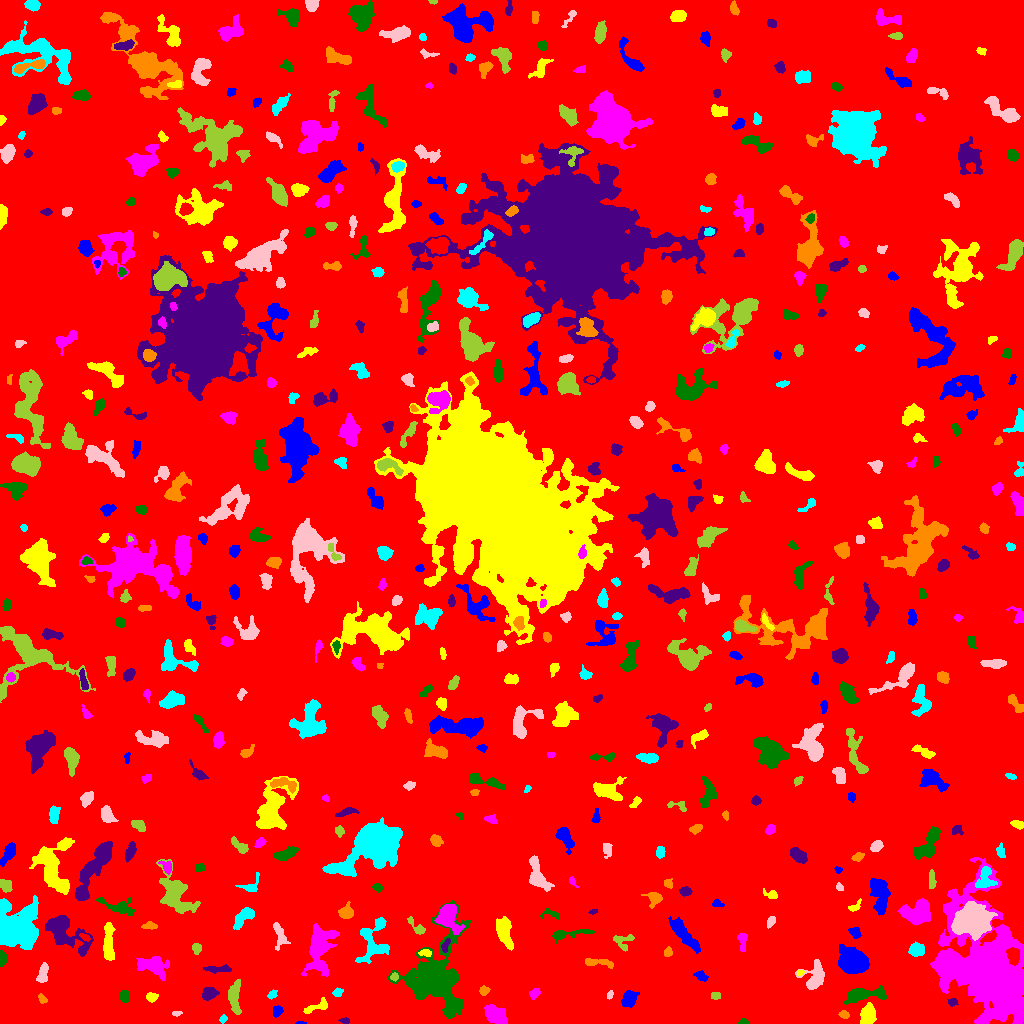

Data behind this chart, as committed beside it:
ID, X, Y, A, B, theta, total_flux, mu_max, mu_median, mu_mean, R_fwhm, R_e, R10, R90, x_start, x_end, y_start, y_end, area, greylevel
0, 502.3, 510.4, 299.3, 292.4, 1.135, 1739278, 13.0, 2.0, 2.065, 73.04, 236.1, 88.41, 387.2, 0, 1023, 0, 1023, 842384, 2.065
1, 300.5, 0.589, 2.644, 0.6785, -0.01141, 73.0, 5.0, 2.0, 2.433, 2.111, 1.693, 0.5642, 2.585, 295, 306, 0, 2, 30, 7.433
2, 867.6, 8.208, 4.728, 2.996, 1.417, 2283, 19.0, 7.0, 8.183, 5.89, 4.82, 1.954, 7.59, 860, 876, 0, 21, 279, 15.18
3, 990.6, 52.15, 26.18, 15.68, -1.169, 87371, 89.0, 7.0, 13.01, 12.02, 16.76, 5.781, 36.8, 930, 1023, 0, 166, 6718, 16.01
4, 742.7, 1.457, 2.262, 1.36, 0.02945, 81.0, 4.0, 1.0, 1.588, 2.706, 2.034, 0.7979, 3.385, 738, 749, 0, 5, 51, 6.588
5, 345, 2.736, 2.434, 1.392, -0.1471, 106.0, 4.0, 2.0, 1.86, 3.385, 2.257, 0.7979, 3.478, 338, 349, 0, 6, 57, 6.86
6, 843.7, 8.846, 2.327, 1.563, -0.1195, 208.0, 7.0, 2.0, 2.737, 2.985, 2.394, 0.9772, 3.827, 838, 849, 5, 13, 76, 9.737
7, 222.9, 4.451, 1.948, 1.542, 0.8726, 102.0, 5.0, 2.0, 1.789, 2.111, 2.111, 0.7979, 3.478, 219, 227, 0, 9, 57, 6.789
8, 176.6, 9.956, 2.396, 1.11, 0.1798, 90.0, 4.0, 2.0, 1.837, 3.038, 2.034, 0.7979, 3.09, 172, 182, 7, 12, 49, 7.837
9, 234.1, 25.91, 8.12, 2.869, -1.511, 646.0, 5.0, 2.0, 2.012, 5.614, 5.262, 2.111, 8.33, 228, 241, 9, 44, 321, 7.012
10, 406.5, 6.585, 3.971, 2.417, -1.278, 439.0, 6.0, 3.0, 2.927, 5.232, 3.949, 1.493, 6.077, 400, 412, 0, 15, 150, 7.927
11, 277, 12.27, 2.817, 2.225, 1.252, 195.0, 4.0, 2.0, 1.931, 4.514, 3.192, 1.382, 4.853, 273, 283, 6, 18, 101, 6.931
12, 317.2, 16.62, 7.539, 2.264, 0.3372, 450.0, 6.0, 2.0, 2.542, 4.918, 4.184, 1.493, 6.531, 303, 327, 10, 26, 177, 7.542
13, 495.1, 9.07, 6.527, 3.926, -0.6492, 2015, 11.0, 5.0, 5.644, 7.334, 6.308, 2.459, 9.558, 484, 507, 0, 19, 357, 8.644
14, 862.5, 28.91, 10.23, 2.842, 0.08007, 1528, 11.0, 3.0, 3.612, 5.557, 5.528, 2.111, 9.508, 843, 886, 19, 38, 423, 8.612
15, 952.6, 21.67, 2.199, 1.596, 0.07376, 200.0, 7.0, 2.0, 2.778, 2.764, 2.326, 0.7979, 3.785, 947, 958, 17, 25, 72, 9.778
16, 41.75, 24.83, 2.339, 1.64, -1.004, 166.0, 7.0, 2.0, 2.338, 2.185, 2.185, 0.7979, 3.949, 38, 47, 20, 30, 71, 8.338
17, 272.1, 28.85, 2.689, 1.797, 0.6662, 137.0, 4.0, 2.0, 1.851, 3.7, 2.646, 0.9772, 4.222, 267, 277, 24, 34, 74, 6.851
18, 609.9, 28.93, 2.307, 1.424, 1.24, 101.0, 4.0, 2.0, 1.98, 3.338, 2.326, 0.9772, 3.523, 607, 613, 24, 33, 51, 7.98
19, 715.5, 28.27, 2.025, 1.715, 0.0, 134.0, 4.0, 2.0, 1.861, 3.742, 2.459, 0.9772, 3.656, 711, 720, 24, 31, 72, 8.861
20, 800.2, 16.32, 5.874, 3.615, 0.8096, 2158, 13.0, 5.0, 5.929, 7.001, 5.726, 2.326, 9.08, 791, 812, 4, 27, 364, 9.929
21, 628.9, 24.65, 4.063, 3.091, 1.093, 1222, 12.0, 5.0, 5.407, 5.809, 4.478, 1.784, 7.069, 621, 639, 16, 33, 226, 9.407
22, 151.2, 26.47, 2.494, 1.898, -0.1391, 208.0, 5.0, 2.0, 2.08, 3.568, 2.764, 1.128, 4.334, 146, 158, 21, 31, 100, 8.08
23, 534.3, 29.81, 2.803, 1.99, 0.6245, 240.0, 6.0, 2.0, 2.424, 3.656, 2.877, 1.128, 4.618, 529, 540, 24, 35, 99, 8.424
24, 124.8, 26.66, 2.57, 2.339, 1.052, 255.0, 5.0, 2.0, 2.257, 4.107, 3.192, 1.262, 4.787, 120, 129, 21, 33, 113, 8.257
25, 208.7, 29.83, 3.559, 2.765, 0.4332, 860.0, 10.0, 5.0, 4.831, 5.412, 4.029, 1.596, 6.257, 202, 219, 23, 36, 178, 10.83
26, 483.7, 32.79, 2.203, 1.997, 1.338, 244.0, 7.0, 3.0, 2.871, 3.192, 2.646, 0.9772, 4.184, 479, 490, 28, 38, 85, 7.871
27, 337.5, 30.86, 2.484, 1.991, 0.466, 179.0, 4.0, 2.0, 2.237, 4.26, 2.821, 1.128, 4.222, 332, 343, 27, 36, 80, 8.238
28, 42.46, 48.89, 5.213, 2.32, 1.325, 576.0, 7.0, 3.0, 3.236, 4.886, 4.184, 1.596, 6.457, 36, 48, 41, 61, 178, 10.24
29, 394.1, 46.5, 1.989, 1.886, 0.465, 277.0, 9.0, 4.0, 4.541, 2.821, 2.459, 0.9772, 3.868, 390, 398, 42, 51, 61, 11.54
30, 659.1, 43.06, 7.101, 3.16, -0.501, 406.0, 5.0, 2.0, 2.03, 4.442, 4.37, 1.693, 7.047, 648, 674, 33, 52, 200, 7.03
31, 700.7, 47.68, 3.063, 2.061, -0.4955, 497.0, 11.0, 4.0, 4.602, 3.523, 3.038, 1.128, 4.951, 693, 708, 42, 53, 108, 8.602
32, 800.2, 50.75, 1.919, 1.186, 0.2837, 116.0, 6.0, 3.0, 2.9, 2.585, 1.871, 0.5642, 2.985, 797, 805, 48, 53, 40, 10.9
33, 151.8, 57.08, 8.562, 3.979, -0.3271, 1043, 6.0, 2.0, 2.267, 7.695, 6.232, 2.394, 9.739, 136, 169, 43, 67, 460, 7.267
34, 433.6, 46.63, 14.4, 10.93, 1.497, 31822, 112.0, 5.0, 12.53, 6.956, 8.5, 3.09, 22.11, 388, 470, 5, 123, 2539, 15.53
35, 218.3, 54.34, 6.788, 1.486, 0.03576, 302.0, 6.0, 2.0, 1.853, 3.613, 3.478, 1.262, 5.944, 203, 231, 50, 59, 163, 6.853
36, 598.6, 60.87, 8.881, 1.907, -0.1139, 374.0, 4.0, 2.0, 2.0, 6.077, 4.26, 1.693, 6.652, 585, 613, 55, 65, 187, 8.0
37, 372.9, 82.7, 12.4, 7.806, 1.372, 1833, 8.0, 3.0, 2.995, 7.674, 7.899, 2.985, 12.4, 355, 389, 60, 106, 612, 7.995
38, 814.2, 45.8, 6.994, 5.206, 1.222, 1522, 8.0, 3.0, 3.824, 7.736, 5.997, 2.459, 9.788, 795, 824, 34, 64, 398, 7.824
39, 196.7, 74.95, 2.317, 2.059, -1.275, 280.0, 7.0, 2.0, 2.979, 3.29, 2.646, 0.9772, 4.406, 192, 201, 69, 80, 94, 7.979
40, 531.5, 75.49, 2.506, 1.3, -0.0, 136.0, 4.0, 3.0, 2.345, 3.192, 2.326, 0.9772, 3.656, 529, 534, 70, 80, 58, 7.345
41, 852.4, 61.38, 6.754, 5.469, -0.4099, 6879, 24.0, 8.5, 9.799, 9.115, 7.59, 3.09, 12.27, 838, 869, 50, 79, 702, 13.8
42, 425.3, 70.56, 3.214, 1.573, -0.04943, 186.0, 5.0, 2.0, 2.241, 3.192, 2.821, 1.128, 4.406, 418, 431, 67, 74, 83, 10.24
43, 742.3, 83.57, 4.569, 2.106, -1.477, 201.0, 5.0, 1.0, 1.467, 2.877, 3.141, 1.128, 5.557, 737, 747, 72, 90, 137, 6.467
44, 1.932, 65.38, 3.394, 1.706, -1.57, 693.0, 18.0, 6.0, 6.728, 3.29, 2.821, 1.128, 4.652, 0, 7, 57, 73, 103, 11.73
45, 445.8, 78.49, 3.799, 1.681, 1.144, 226.0, 5.0, 2.0, 2.539, 3.656, 3.09, 1.128, 4.687, 441, 450, 71, 85, 89, 10.54
46, 668.1, 71.39, 2.282, 1.902, 1.262, 187.0, 5.0, 2.0, 2.461, 3.338, 2.646, 0.9772, 4.107, 664, 672, 67, 77, 76, 7.461
47, 916.6, 73.63, 3.755, 3.104, 0.1869, 839.0, 9.0, 4.0, 4.347, 5.382, 4.478, 1.693, 6.794, 908, 924, 67, 82, 193, 8.347
48, 279.1, 88.89, 7.51, 2.866, -1.348, 512.0, 5.0, 2.0, 2.327, 5.499, 4.754, 1.784, 7.203, 273, 290, 73, 101, 220, 8.327
49, 622.9, 83.08, 5.624, 3.749, 0.07684, 502.0, 7.0, 2.0, 2.728, 3.989, 4.297, 1.693, 6.747, 613, 634, 72, 89, 184, 6.728
50, 84.91, 86.17, 2.693, 1.456, -0.5409, 157.0, 4.0, 2.0, 2.379, 3.949, 2.585, 0.9772, 3.868, 79, 90, 82, 90, 66, 12.38
51, 854.7, 91.54, 3.161, 2.512, -0.7814, 233.0, 5.0, 2.0, 2.062, 3.241, 3.338, 1.262, 5.232, 848, 861, 85, 96, 113, 8.062
52, 108.4, 80.67, 9.769, 2.262, -1.55, 865.0, 5.0, 2.0, 2.45, 7.114, 5.642, 2.326, 8.813, 103, 115, 63, 101, 353, 8.45
53, 319.5, 73.21, 13.42, 6.146, 1.423, 3639, 12.0, 4.0, 4.154, 8.5, 9.184, 3.385, 14.36, 301, 339, 47, 100, 876, 8.154
54, 567.3, 89.32, 11.62, 1.881, 0.1357, 546.0, 8.0, 2.0, 2.256, 3.827, 4.26, 1.596, 7.247, 552, 594, 80, 94, 242, 7.256
55, 64.14, 91.98, 12.04, 6.209, -0.6571, 3085, 12.0, 3.0, 3.767, 7.756, 7.999, 2.985, 13.09, 45, 93, 67, 108, 819, 8.767
56, 149.5, 97.54, 3.606, 1.673, 0.01433, 347.0, 8.0, 3.0, 3.505, 3.785, 2.985, 1.128, 4.886, 141, 157, 94, 102, 99, 8.505
57, 243.2, 106.6, 6.389, 2.867, 0.7689, 1300, 12.0, 4.5, 4.815, 5.754, 5.078, 1.954, 7.959, 233, 254, 94, 116, 270, 8.815
58, 770.7, 101.6, 2.787, 1.64, 1.073, 176.0, 5.0, 2.0, 2.047, 3.29, 2.706, 0.9772, 4.146, 767, 775, 95, 107, 86, 8.047
59, 417.2, 95.7, 6.199, 2.018, -0.7653, 155.0, 3.0, 1.0, 1.115, 3.742, 3.29, 1.262, 5.232, 407, 425, 89, 107, 139, 8.115
... 511 more rows
